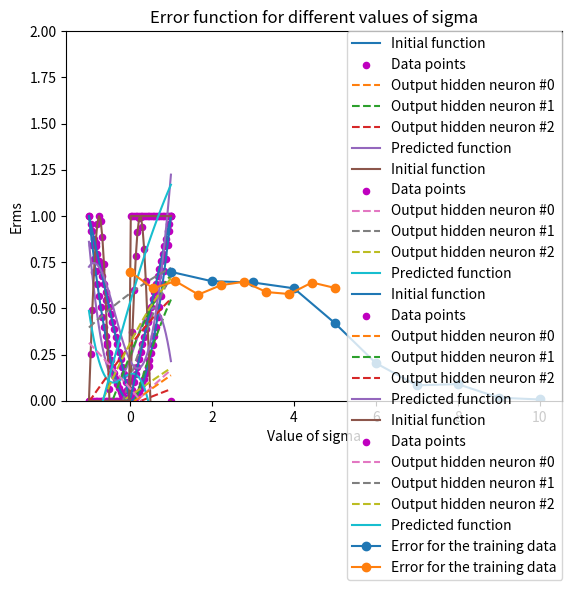

Source code (Python): (Note: this script raises an exception after producing the figure.)
import numpy as np
import matplotlib.pyplot as plt
import math

class Network(object):

    def __init__(self, input_dim, hidden_dim, output_dim):
        self.input_dim = input_dim
        self.hidden_dim = hidden_dim
        self.output_dim = output_dim
        self.weights = []
        self.bias = []
        self.x = []
        self.y = []

    def creation_parameters_example(self, numberofdata, sigma, type):
        """
        Creates the random parameters (biases, weights, x and target values).
        :param numberofdata:
        :param type:
        :return:
        """

        # self.weights = np.random.randn(self.hidden_dim)*10
        # self.bias = np.random.randn(self.hidden_dim)
        self.weights = np.random.normal(0, sigma, self.hidden_dim)
        self.bias = np.random.normal(0, sigma, self.hidden_dim)
        self.x = np.linspace(-1, 1, num=numberofdata)

        if type == "square":
            for i in range(len(self.x)):
                self.y.append(self.x[i] * self.x[i])
        if type == "sinus":
            self.y = np.sin(np.pi * self.x * 2)
        if type == "absolute":
            for i in range(len(self.x)):
                if self.x[i] < 0:
                    self.y[i] = -self.x[i]
                else:
                    self.y[i] = self.x[i]
        if type == "heaviside":
            for i in range(len(self.x)):
                if self.x[i] > 0:
                    self.y[i] = 1
                else:
                    self.y[i] = 0

    def plot(self, hidden_functions, output_function):
        """
        Function that plots the original function, data points, output of hidden perceptons and final output
        :param hidden_functions:
        :param output_function:
        :return:
        """
        plt.ylim(0, 1)
        count = 0

        plt.plot(self.x, self.y, label="Initial function")
        plt.scatter(self.x, self.y, color="m", marker="o", s=20, label="Data points")

        for y in hidden_functions:
            plt.plot(self.x, y, label="Output hidden neuron #" + str(count), linestyle="--")
            count = count + 1

        plt.plot(self.x, output_function, label="Predicted function")
        plt.legend(loc='upper right', borderaxespad=0.)
        plt.xlabel('x')
        plt.ylabel('t')
        plt.title("ELM algorithm results")

        plt.show()

    def tanh(self, x):
        """
        Activation function
        :param x: Input
        :return:
        """
        return 2 / (1 + np.exp(-2 * x)) - 1

    def hidden_layer_function(self):
        """
        Calculates the functions of the output of the hidden perceptons
        :return:
        """
        y = []
        hidden_layer = []
        for i in range(len(self.weights)):
            for x in self.x:
                retu = self.tanh(self.weights[i] * x + self.bias[i])
                y.append(retu)
            hidden_layer.append(y)
            y = []
        return hidden_layer

    def final_layer(self, x):
        """
        Calculates the final output of the neural network
        :param x:
        :return:
        """
        coef = self.coef_calculation()
        h = self.H_creation(x)
        output = np.dot(h, coef)
        return output

    def H_creation(self, x):
        """
        Creates the matrix that will be used for linear regression
        :param x:
        :return:
        """
        h_matrix = []
        row = []
        new_row = []
        new_h_matrix = []

        for a in x:
            for w, b in zip(self.weights, self.bias):
                row.append(w * a + b)
            h_matrix.append(row)
            row = []

        for row in h_matrix:
            for element in row:
                new_element = self.tanh(element)
                new_row.append(new_element)
            new_h_matrix.append(new_row)
            new_row = []
        return new_h_matrix

    def coef_calculation(self):
        """
        Calculates the coeficients of the last layer with linear regression
        :return:
        """
        h_matrix = self.H_creation(self.x)
        imatrix = np.linalg.pinv(h_matrix)
        return np.dot(imatrix, self.y)

    def calculate_error(self, y, w):
        """
        Calculates the error
        :param y: target value
        :param w: predicted value
        :return:
        """
        n = len(y)
        error = 0
        for i in range(len(y)):
            a = (y[i] - w[i])
            error = error + pow(a, 2)
        return error

    def plot_error(self, numberofdata):
        """
        Plots error function
        :param numberofdata: number of data points
        :return:
        """
        erms = []
        erms_sigma = []
        erms_layer = []
        x_axis = []
        y_axis = []
        plt.ylim(0, 2)
        axis_layer = np.linspace(1, 10, num=10)
        axis_sigma = np.around(np.linspace(0, 5, num=10), decimals=2)

        for i in range(10):
            print(i)
            self.__init__(1, i + 1, 1)
            self.creation_parameters_example(numberofdata, 1, "sinus")
            error = self.calculate_error(self.y, self.final_layer(self.x))
            error = math.sqrt(error / len(self.x))
            erms.append(error)

        for i in axis_sigma:
            self.__init__(1, 3, 1)
            self.creation_parameters_example(numberofdata, i, "sinus")
            error = self.calculate_error(self.y, self.final_layer(self.x))
            error = math.sqrt(error / len(self.x))
            erms_sigma.append(error)

        plt.plot(axis_layer, erms, 'o-', label="Error for the training data")
        plt.legend(bbox_to_anchor=(1, 1), loc='upper right', borderaxespad=0.)
        plt.title('Error function for different hidden perceptons')
        plt.xlabel('Hidden perceptons')
        plt.ylabel('Erms')
        plt.show()

        plt.plot(axis_sigma, erms_sigma, 'o-', label="Error for the training data")
        plt.legend(bbox_to_anchor=(1, 1), loc='upper right', borderaxespad=0.)
        plt.title('Error function for different values of sigma')
        plt.xlabel('Value of sigma')
        plt.ylabel('Erms')
        plt.show()
        for i, a in zip(range(10), axis_layer):
            for j in axis_sigma:
                self.__init__(1, i, 1)
                self.creation_parameters_example(numberofdata, j, "square")
                error = self.calculate_error(self.y, self.final_layer(self.x))
                error = math.sqrt(error / len(self.x))
                erms_layer.append(error)
                x_axis.append(a)
                y_axis.append(j)
        erms_layer = np.array(erms_layer)
        fig = plt.figure()
        ax = fig.gca(projection='3d')
        ax.plot_trisurf(x_axis, y_axis, erms_layer)

        plt.show()


if __name__ == "__main__":

    num_train = 70
    num_test = 30
    points = 50
    NN = Network(1, 3, 1)
    figures = ["square", "sinus", "absolute", "heaviside"]

    for figure in figures:
        NN.creation_parameters_example(points, 0.3, figure)
        hidden_functions = NN.hidden_layer_function()
        final_function = NN.final_layer(NN.x)
        NN.plot(hidden_functions, final_function)

    NN.plot_error(points)